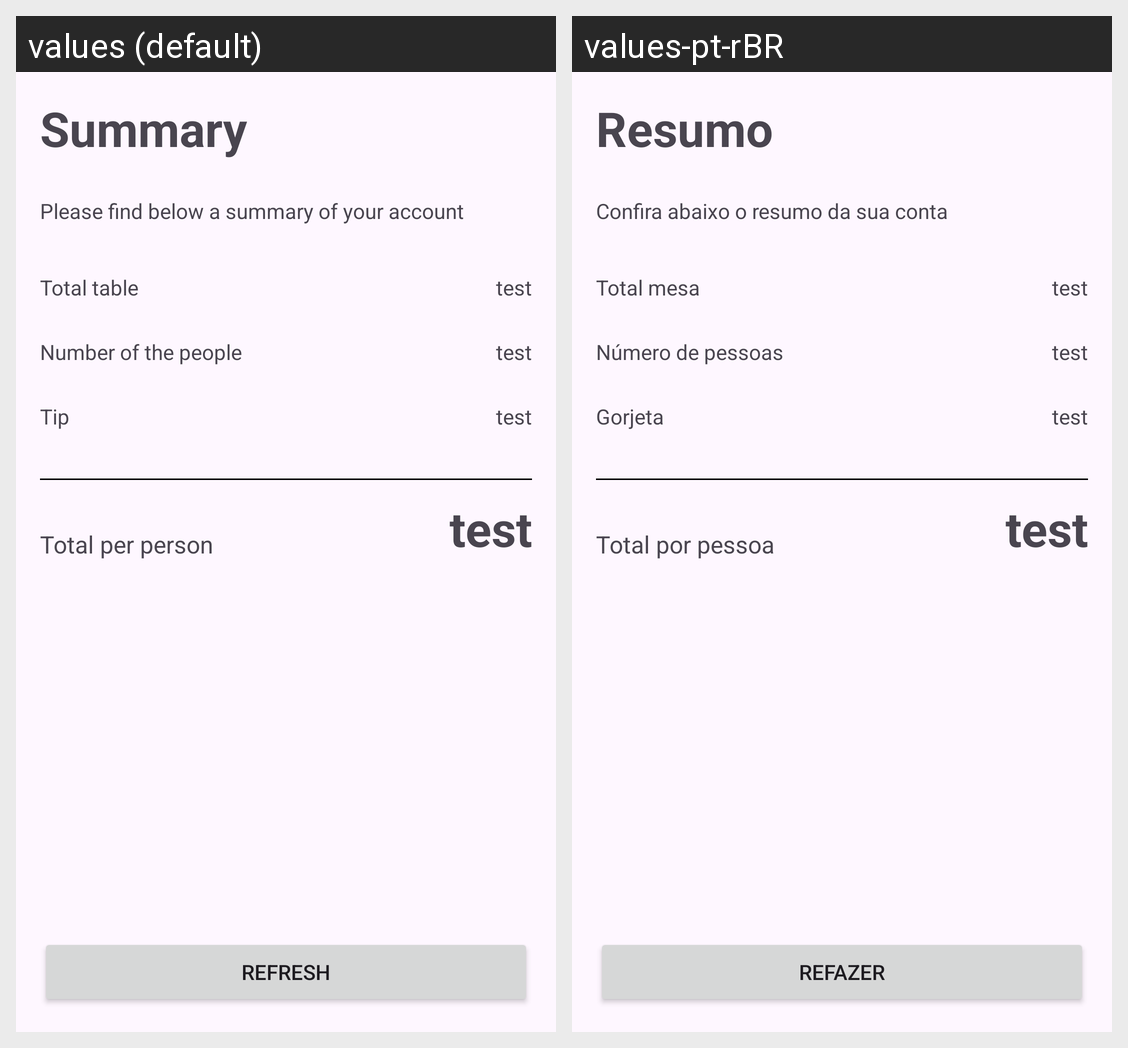

For this localized Android screen grid, give each drawn string resource with its value in every locale shown.
Android screen res/layout/activity_summary.xml rendered under 2 locales, left to right: values (default), values-pt-rBR. Device: Nexus 5 (rendered at 1080×1920; each locale shown at half size, 540×960, under a caption strip naming it); theme Theme.Tip_calculator.
Strings drawn on this screen, with the default value and each locale's value (text and hints the layout hard-codes, and strings that could not be matched under every locale, appear in the picture but are not listed):

summary
  values: Summary
  values-pt-rBR: Resumo

please_find_below_a_summary_of_your_account
  values: Please find below a summary of your account
  values-pt-rBR: Confira abaixo o resumo da sua conta

total_table
  values: Total table
  values-pt-rBR: Total mesa

number_of_the_people
  values: Number of the people
  values-pt-rBR: Número de pessoas

tip
  values: Tip
  values-pt-rBR: Gorjeta

total_per_person
  values: Total per person
  values-pt-rBR: Total por pessoa

refresh
  values: Refresh
  values-pt-rBR: Refazer
